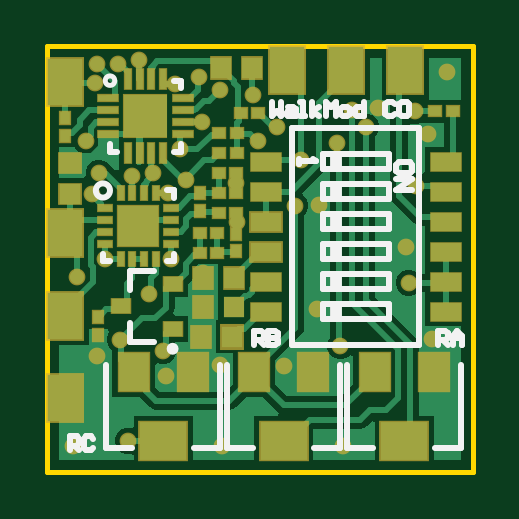
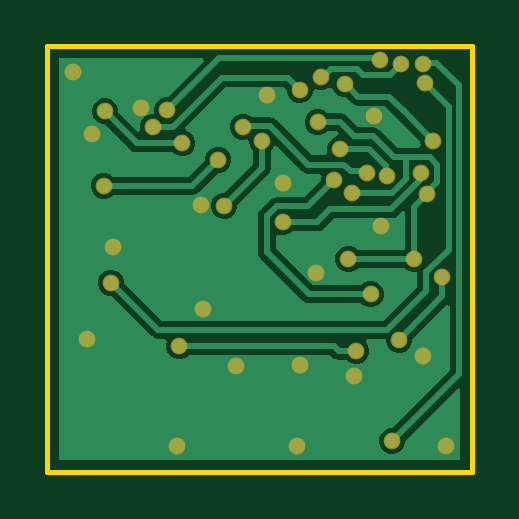
Circuit board: 9 layer files. Board 18.0 x 18.0 mm.
- bottom_copper: WalkMod C0.GBL (9531 bytes)
- paste: WalkMod C0.GBP (266 bytes)
- bottom_mask: WalkMod C0.GBS (1520 bytes)
- outline: WalkMod C0.GKO (271 bytes)
- outline: WalkMod C0.GM1 (385 bytes)
- top_copper: WalkMod C0.GTL (16897 bytes)
- top_silk: WalkMod C0.GTO (4027 bytes)
- paste: WalkMod C0.GTP (2438 bytes)
- top_mask: WalkMod C0.GTS (3936 bytes)

=== bottom_copper: WalkMod C0.GBL (9531 bytes, source omitted) ===
=== paste: WalkMod C0.GBP ===
G04*
G04 #@! TF.GenerationSoftware,Altium Limited,Altium Designer,22.2.1 (43)*
G04*
G04 Layer_Color=128*
%FSLAX44Y44*%
%MOMM*%
G71*
G04*
G04 #@! TF.SameCoordinates,F780184D-461C-43E1-BE8C-576E9D5FD7FD*
G04*
G04*
G04 #@! TF.FilePolarity,Positive*
G04*
G01*
G75*
M02*

=== bottom_mask: WalkMod C0.GBS ===
G04*
G04 #@! TF.GenerationSoftware,Altium Limited,Altium Designer,22.2.1 (43)*
G04*
G04 Layer_Color=16711935*
%FSLAX44Y44*%
%MOMM*%
G71*
G04*
G04 #@! TF.SameCoordinates,F780184D-461C-43E1-BE8C-576E9D5FD7FD*
G04*
G04*
G04 #@! TF.FilePolarity,Negative*
G04*
G01*
G75*
%ADD45C,0.7100*%
D45*
X52500Y90000D02*
D03*
X153000Y80000D02*
D03*
X19000Y117500D02*
D03*
X51000Y118000D02*
D03*
X58500Y123500D02*
D03*
X56000Y136500D02*
D03*
X44500Y126500D02*
D03*
X35875Y124964D02*
D03*
X38834Y174375D02*
D03*
X54000Y164200D02*
D03*
X97000Y146000D02*
D03*
X65474Y147873D02*
D03*
X155500Y152500D02*
D03*
X49000Y51000D02*
D03*
X156000Y121000D02*
D03*
X140000Y154000D02*
D03*
X135000Y146000D02*
D03*
X122750Y139000D02*
D03*
X129000Y153000D02*
D03*
X125000Y11000D02*
D03*
X74000D02*
D03*
X169000Y169000D02*
D03*
X161000Y143000D02*
D03*
X152000Y95000D02*
D03*
X114000Y69000D02*
D03*
X11000Y11000D02*
D03*
X50000Y40500D02*
D03*
X66000Y84000D02*
D03*
X115000Y113000D02*
D03*
X107500Y132000D02*
D03*
X80250Y105500D02*
D03*
X100000Y44500D02*
D03*
X73074Y161500D02*
D03*
X87000Y159250D02*
D03*
X163000Y56000D02*
D03*
X64000Y167000D02*
D03*
X89000Y140050D02*
D03*
X43000Y75000D02*
D03*
X12581Y82581D02*
D03*
X30884Y55837D02*
D03*
X73000Y45000D02*
D03*
X124000Y53000D02*
D03*
X105000Y112500D02*
D03*
X30000Y172500D02*
D03*
X21000D02*
D03*
X20000Y164500D02*
D03*
X24500Y90000D02*
D03*
X21750Y126500D02*
D03*
X34000Y13000D02*
D03*
X21000Y49000D02*
D03*
X80000Y122250D02*
D03*
X16500Y140000D02*
D03*
X41500Y150500D02*
D03*
X38500Y104000D02*
D03*
M02*

=== outline: WalkMod C0.GKO ===
G04*
G04 #@! TF.GenerationSoftware,Altium Limited,Altium Designer,22.2.1 (43)*
G04*
G04 Layer_Color=16711935*
%FSLAX44Y44*%
%MOMM*%
G71*
G04*
G04 #@! TF.SameCoordinates,F780184D-461C-43E1-BE8C-576E9D5FD7FD*
G04*
G04*
G04 #@! TF.FilePolarity,Positive*
G04*
G01*
G75*
M02*

=== outline: WalkMod C0.GM1 ===
G04*
G04 #@! TF.GenerationSoftware,Altium Limited,Altium Designer,22.2.1 (43)*
G04*
G04 Layer_Color=16711935*
%FSLAX44Y44*%
%MOMM*%
G71*
G04*
G04 #@! TF.SameCoordinates,F780184D-461C-43E1-BE8C-576E9D5FD7FD*
G04*
G04*
G04 #@! TF.FilePolarity,Positive*
G04*
G01*
G75*
%ADD11C,0.2000*%
D11*
X180000Y0D02*
Y180000D01*
X0Y0D02*
Y180000D01*
Y0D02*
X180000D01*
X0Y180000D02*
X180000D01*
M02*

=== top_copper: WalkMod C0.GTL (16897 bytes, source omitted) ===
=== top_silk: WalkMod C0.GTO ===
G04*
G04 #@! TF.GenerationSoftware,Altium Limited,Altium Designer,22.2.1 (43)*
G04*
G04 Layer_Color=65535*
%FSLAX44Y44*%
%MOMM*%
G71*
G04*
G04 #@! TF.SameCoordinates,F780184D-461C-43E1-BE8C-576E9D5FD7FD*
G04*
G04*
G04 #@! TF.FilePolarity,Positive*
G04*
G01*
G75*
%ADD10C,0.2500*%
%ADD11C,0.2000*%
%ADD12C,0.2540*%
%ADD13R,0.5000X0.6000*%
D10*
X54250Y52000D02*
G03*
X54250Y52000I-1250J0D01*
G01*
D11*
X28500Y165500D02*
G03*
X28500Y165500I-2000J0D01*
G01*
D12*
X26500Y119000D02*
G03*
X26500Y119000I-3000J0D01*
G01*
X62000Y10000D02*
X73000D01*
X25000D02*
X36000D01*
X73000D02*
Y45000D01*
X25000Y10000D02*
Y45000D01*
X35000Y77000D02*
Y85000D01*
X45000D01*
X35000Y55000D02*
Y63000D01*
Y55000D02*
X45000D01*
X26500Y135500D02*
Y138500D01*
Y135500D02*
X29500D01*
X53500D02*
X56500D01*
Y138500D01*
Y162500D02*
Y165500D01*
X53500D02*
X56500D01*
X116500Y70750D02*
X144500D01*
X116500Y83450D02*
X144500D01*
X116500Y77450D02*
X144500D01*
Y83450D01*
X116500Y96150D02*
X144500D01*
X116500Y90150D02*
X144500D01*
Y96150D01*
X116500Y108850D02*
X144500D01*
X116500Y102850D02*
X144500D01*
X116500Y115550D02*
X144500D01*
Y102850D02*
Y108850D01*
X157500Y53550D02*
Y145450D01*
X144500Y115550D02*
Y121550D01*
X116500Y77450D02*
Y83450D01*
Y90150D02*
Y96150D01*
Y64750D02*
Y70750D01*
Y102850D02*
Y108850D01*
Y115550D02*
Y121550D01*
X103500Y53550D02*
Y145450D01*
X116500Y134250D02*
X144500D01*
X116500Y128250D02*
X144500D01*
Y134250D01*
X116500Y121550D02*
X144500D01*
X116500Y128250D02*
Y134250D01*
X103500Y145450D02*
X157500D01*
X116500Y64750D02*
X144500D01*
Y70750D01*
X103500Y53550D02*
X157500D01*
X50500Y119000D02*
X53500D01*
Y116000D02*
Y119000D01*
Y89000D02*
Y92000D01*
X50500Y89000D02*
X53500D01*
X23500D02*
X26500D01*
X23500D02*
Y92000D01*
X113000Y10000D02*
X124000D01*
X76000D02*
X87000D01*
X124000D02*
Y45000D01*
X76000Y10000D02*
Y45000D01*
X164000Y10000D02*
X175000D01*
X127000D02*
X138000D01*
X175000D02*
Y45000D01*
X127000Y10000D02*
Y45000D01*
X154538Y127461D02*
Y129794D01*
X153371Y130960D01*
X148706D01*
X147540Y129794D01*
Y127461D01*
X148706Y126295D01*
X153371D01*
X154538Y127461D01*
X147540Y123962D02*
X154538D01*
X147540Y119297D01*
X154538D01*
X106540Y132460D02*
Y130127D01*
Y131294D01*
X113538D01*
X112372Y132460D01*
X95040Y156538D02*
Y150540D01*
X97039Y152539D01*
X99039Y150540D01*
Y156538D01*
X102038Y154539D02*
X104037D01*
X105037Y153539D01*
Y150540D01*
X102038D01*
X101038Y151540D01*
X102038Y152539D01*
X105037D01*
X107036Y150540D02*
X109036D01*
X108036D01*
Y156538D01*
X107036D01*
X112035Y150540D02*
Y156538D01*
Y152539D02*
X115034Y154539D01*
X112035Y152539D02*
X115034Y150540D01*
X118033D02*
Y156538D01*
X120032Y154539D01*
X122031Y156538D01*
Y150540D01*
X125030D02*
X127030D01*
X128029Y151540D01*
Y153539D01*
X127030Y154539D01*
X125030D01*
X124031Y153539D01*
Y151540D01*
X125030Y150540D01*
X134027Y156538D02*
Y150540D01*
X131028D01*
X130029Y151540D01*
Y153539D01*
X131028Y154539D01*
X134027D01*
X147039Y155538D02*
X146039Y156538D01*
X144040D01*
X143040Y155538D01*
Y151540D01*
X144040Y150540D01*
X146039D01*
X147039Y151540D01*
X149038Y155538D02*
X150038Y156538D01*
X152037D01*
X153037Y155538D01*
Y151540D01*
X152037Y150540D01*
X150038D01*
X149038Y151540D01*
Y155538D01*
X9502Y9001D02*
Y14999D01*
X12501D01*
X13500Y13999D01*
Y12000D01*
X12501Y11000D01*
X9502D01*
X11501D02*
X13500Y9001D01*
X19498Y13999D02*
X18499Y14999D01*
X16499D01*
X15500Y13999D01*
Y10001D01*
X16499Y9001D01*
X18499D01*
X19498Y10001D01*
X165502Y53501D02*
Y59499D01*
X168501D01*
X169500Y58499D01*
Y56500D01*
X168501Y55500D01*
X165502D01*
X167501D02*
X169500Y53501D01*
X171500D02*
Y57500D01*
X173499Y59499D01*
X175498Y57500D01*
Y53501D01*
Y56500D01*
X171500D01*
X87502Y53501D02*
Y59499D01*
X90501D01*
X91500Y58499D01*
Y56500D01*
X90501Y55500D01*
X87502D01*
X89501D02*
X91500Y53501D01*
X93500Y59499D02*
Y53501D01*
X96499D01*
X97498Y54501D01*
Y55500D01*
X96499Y56500D01*
X93500D01*
X96499D01*
X97498Y57500D01*
Y58499D01*
X96499Y59499D01*
X93500D01*
D13*
X122001Y118550D02*
D03*
Y131250D02*
D03*
Y67750D02*
D03*
Y80450D02*
D03*
Y93150D02*
D03*
Y105850D02*
D03*
M02*

=== paste: WalkMod C0.GTP ===
G04*
G04 #@! TF.GenerationSoftware,Altium Limited,Altium Designer,22.2.1 (43)*
G04*
G04 Layer_Color=8421504*
%FSLAX44Y44*%
%MOMM*%
G71*
G04*
G04 #@! TF.SameCoordinates,F780184D-461C-43E1-BE8C-576E9D5FD7FD*
G04*
G04*
G04 #@! TF.FilePolarity,Positive*
G04*
G01*
G75*
%ADD14R,2.0000X1.6000*%
%ADD15R,1.3000X1.6000*%
%ADD16R,0.8500X0.9000*%
%ADD17R,0.4500X0.5000*%
%ADD18R,0.8000X0.6000*%
%ADD19R,0.5000X0.4500*%
%ADD20R,0.8260X0.2160*%
%ADD21R,0.2160X0.8260*%
%ADD22R,0.8000X0.8000*%
%ADD23R,1.2700X0.7600*%
%ADD24R,0.6000X0.2400*%
%ADD25R,0.2400X0.6000*%
%ADD26R,1.5500X1.5500*%
%ADD27R,0.9000X0.8500*%
D14*
X49000Y13000D02*
D03*
X100000D02*
D03*
X151000D02*
D03*
D15*
X36500Y42000D02*
D03*
X61500D02*
D03*
X87500D02*
D03*
X112500D02*
D03*
X138500D02*
D03*
X163500D02*
D03*
D16*
X86500Y171000D02*
D03*
X73500D02*
D03*
X79000Y82000D02*
D03*
X66000D02*
D03*
X79000Y69500D02*
D03*
X66000D02*
D03*
X65000Y57000D02*
D03*
X78000D02*
D03*
D17*
X64750Y117750D02*
D03*
Y110250D02*
D03*
X21500Y65250D02*
D03*
Y57750D02*
D03*
X79750Y100750D02*
D03*
Y93250D02*
D03*
X7500Y149750D02*
D03*
Y142250D02*
D03*
D18*
X31000Y70000D02*
D03*
X53000Y79500D02*
D03*
Y60500D02*
D03*
D19*
X171750Y152500D02*
D03*
X164250D02*
D03*
X72000Y101000D02*
D03*
X64500D02*
D03*
X72500Y109500D02*
D03*
X80000D02*
D03*
X72000Y92500D02*
D03*
X64500D02*
D03*
X72750Y143500D02*
D03*
X80250D02*
D03*
X72750Y135000D02*
D03*
X80250D02*
D03*
X89250Y152000D02*
D03*
X81750D02*
D03*
X80000Y118000D02*
D03*
X72500D02*
D03*
Y126500D02*
D03*
X80000D02*
D03*
D20*
X25750Y158000D02*
D03*
Y153000D02*
D03*
Y148000D02*
D03*
Y143000D02*
D03*
X57250D02*
D03*
Y148000D02*
D03*
Y153000D02*
D03*
Y158000D02*
D03*
D21*
X34000Y134750D02*
D03*
X39000D02*
D03*
X44000D02*
D03*
X49000D02*
D03*
Y166250D02*
D03*
X44000D02*
D03*
X39000D02*
D03*
X34000D02*
D03*
D22*
X41500Y150500D02*
D03*
D23*
X92400Y131250D02*
D03*
X168600D02*
D03*
X92400Y118550D02*
D03*
X168600D02*
D03*
X92400Y105850D02*
D03*
X168600D02*
D03*
X92400Y93150D02*
D03*
X168600D02*
D03*
X92400Y80450D02*
D03*
X168600D02*
D03*
X92400Y67750D02*
D03*
X168600D02*
D03*
D24*
X24500Y96500D02*
D03*
Y101500D02*
D03*
Y106500D02*
D03*
Y111500D02*
D03*
X52500Y111500D02*
D03*
Y106500D02*
D03*
Y101500D02*
D03*
Y96500D02*
D03*
D25*
X46000Y90000D02*
D03*
X41000D02*
D03*
X36000D02*
D03*
X31000D02*
D03*
X31000Y118000D02*
D03*
X36000D02*
D03*
X41000D02*
D03*
X46000D02*
D03*
D26*
X38500Y104000D02*
D03*
D27*
X9500Y130500D02*
D03*
Y117500D02*
D03*
M02*

=== top_mask: WalkMod C0.GTS ===
G04*
G04 #@! TF.GenerationSoftware,Altium Limited,Altium Designer,22.2.1 (43)*
G04*
G04 Layer_Color=8388736*
%FSLAX44Y44*%
%MOMM*%
G71*
G04*
G04 #@! TF.SameCoordinates,F780184D-461C-43E1-BE8C-576E9D5FD7FD*
G04*
G04*
G04 #@! TF.FilePolarity,Negative*
G04*
G01*
G75*
%ADD16R,0.8500X0.9000*%
%ADD28R,2.1100X1.7100*%
%ADD29R,1.4100X1.7100*%
%ADD30R,0.9600X1.0100*%
%ADD31R,1.6100X2.1100*%
%ADD32R,0.5600X0.6100*%
%ADD33R,0.9100X0.7100*%
%ADD34R,0.6100X0.5600*%
%ADD35R,0.9600X0.3500*%
%ADD36R,0.3500X0.9600*%
%ADD37R,1.9100X1.9100*%
%ADD38R,1.3800X0.8700*%
%ADD39R,1.4740X0.9640*%
%ADD40R,0.7100X0.3500*%
%ADD41R,0.3500X0.7100*%
%ADD42R,1.7900X1.7900*%
%ADD43R,1.0100X0.9600*%
%ADD44R,1.0540X1.1040*%
%ADD45C,0.7100*%
D16*
X79000Y69500D02*
D03*
D28*
X49000Y13000D02*
D03*
X100000D02*
D03*
X151000D02*
D03*
D29*
X36500Y42000D02*
D03*
X61500D02*
D03*
X87500D02*
D03*
X112500D02*
D03*
X138500D02*
D03*
X163500D02*
D03*
D30*
X86500Y171000D02*
D03*
X73500D02*
D03*
X79000Y82000D02*
D03*
X66000D02*
D03*
Y69500D02*
D03*
X65000Y57000D02*
D03*
D31*
X7500Y66000D02*
D03*
Y31000D02*
D03*
X126500Y170000D02*
D03*
X151500D02*
D03*
X101500D02*
D03*
X7500Y165000D02*
D03*
Y101000D02*
D03*
D32*
X64750Y117750D02*
D03*
Y110250D02*
D03*
X21500Y65250D02*
D03*
Y57750D02*
D03*
X79750Y100750D02*
D03*
Y93250D02*
D03*
X7500Y149750D02*
D03*
Y142250D02*
D03*
D33*
X31000Y70000D02*
D03*
X53000Y79500D02*
D03*
Y60500D02*
D03*
D34*
X171750Y152500D02*
D03*
X164250D02*
D03*
X72000Y101000D02*
D03*
X64500D02*
D03*
X72500Y109500D02*
D03*
X80000D02*
D03*
X72000Y92500D02*
D03*
X64500D02*
D03*
X72750Y143500D02*
D03*
X80250D02*
D03*
X72750Y135000D02*
D03*
X80250D02*
D03*
X89250Y152000D02*
D03*
X81750D02*
D03*
X80000Y118000D02*
D03*
X72500D02*
D03*
Y126500D02*
D03*
X80000D02*
D03*
D35*
X25750Y158000D02*
D03*
Y153000D02*
D03*
Y148000D02*
D03*
Y143000D02*
D03*
X57250D02*
D03*
Y148000D02*
D03*
Y153000D02*
D03*
Y158000D02*
D03*
D36*
X34000Y134750D02*
D03*
X39000D02*
D03*
X44000D02*
D03*
X49000D02*
D03*
Y166250D02*
D03*
X44000D02*
D03*
X39000D02*
D03*
X34000D02*
D03*
D37*
X41500Y150500D02*
D03*
D38*
X92400Y131250D02*
D03*
X168600D02*
D03*
X92400Y118550D02*
D03*
X168600D02*
D03*
Y105850D02*
D03*
Y93150D02*
D03*
X92400Y80450D02*
D03*
X168600D02*
D03*
X92400Y67750D02*
D03*
X168600D02*
D03*
D39*
X92400Y105850D02*
D03*
Y93150D02*
D03*
D40*
X24500Y96500D02*
D03*
Y101500D02*
D03*
Y106500D02*
D03*
Y111500D02*
D03*
X52500Y111500D02*
D03*
Y106500D02*
D03*
Y101500D02*
D03*
Y96500D02*
D03*
D41*
X46000Y90000D02*
D03*
X41000D02*
D03*
X36000D02*
D03*
X31000D02*
D03*
X31000Y118000D02*
D03*
X36000D02*
D03*
X41000D02*
D03*
X46000D02*
D03*
D42*
X38500Y104000D02*
D03*
D43*
X9500Y130500D02*
D03*
Y117500D02*
D03*
D44*
X78000Y57000D02*
D03*
D45*
X52500Y90000D02*
D03*
X153000Y80000D02*
D03*
X19000Y117500D02*
D03*
X51000Y118000D02*
D03*
X58500Y123500D02*
D03*
X56000Y136500D02*
D03*
X44500Y126500D02*
D03*
X35875Y124964D02*
D03*
X38834Y174375D02*
D03*
X54000Y164200D02*
D03*
X97000Y146000D02*
D03*
X65474Y147873D02*
D03*
X155500Y152500D02*
D03*
X49000Y51000D02*
D03*
X156000Y121000D02*
D03*
X140000Y154000D02*
D03*
X135000Y146000D02*
D03*
X122750Y139000D02*
D03*
X129000Y153000D02*
D03*
X125000Y11000D02*
D03*
X74000D02*
D03*
X169000Y169000D02*
D03*
X161000Y143000D02*
D03*
X152000Y95000D02*
D03*
X114000Y69000D02*
D03*
X11000Y11000D02*
D03*
X50000Y40500D02*
D03*
X66000Y84000D02*
D03*
X115000Y113000D02*
D03*
X107500Y132000D02*
D03*
X80250Y105500D02*
D03*
X100000Y44500D02*
D03*
X73074Y161500D02*
D03*
X87000Y159250D02*
D03*
X163000Y56000D02*
D03*
X64000Y167000D02*
D03*
X89000Y140050D02*
D03*
X43000Y75000D02*
D03*
X12581Y82581D02*
D03*
X30884Y55837D02*
D03*
X73000Y45000D02*
D03*
X124000Y53000D02*
D03*
X105000Y112500D02*
D03*
X30000Y172500D02*
D03*
X21000D02*
D03*
X20000Y164500D02*
D03*
X24500Y90000D02*
D03*
X21750Y126500D02*
D03*
X34000Y13000D02*
D03*
X21000Y49000D02*
D03*
X80000Y122250D02*
D03*
X16500Y140000D02*
D03*
X41500Y150500D02*
D03*
X38500Y104000D02*
D03*
M02*

